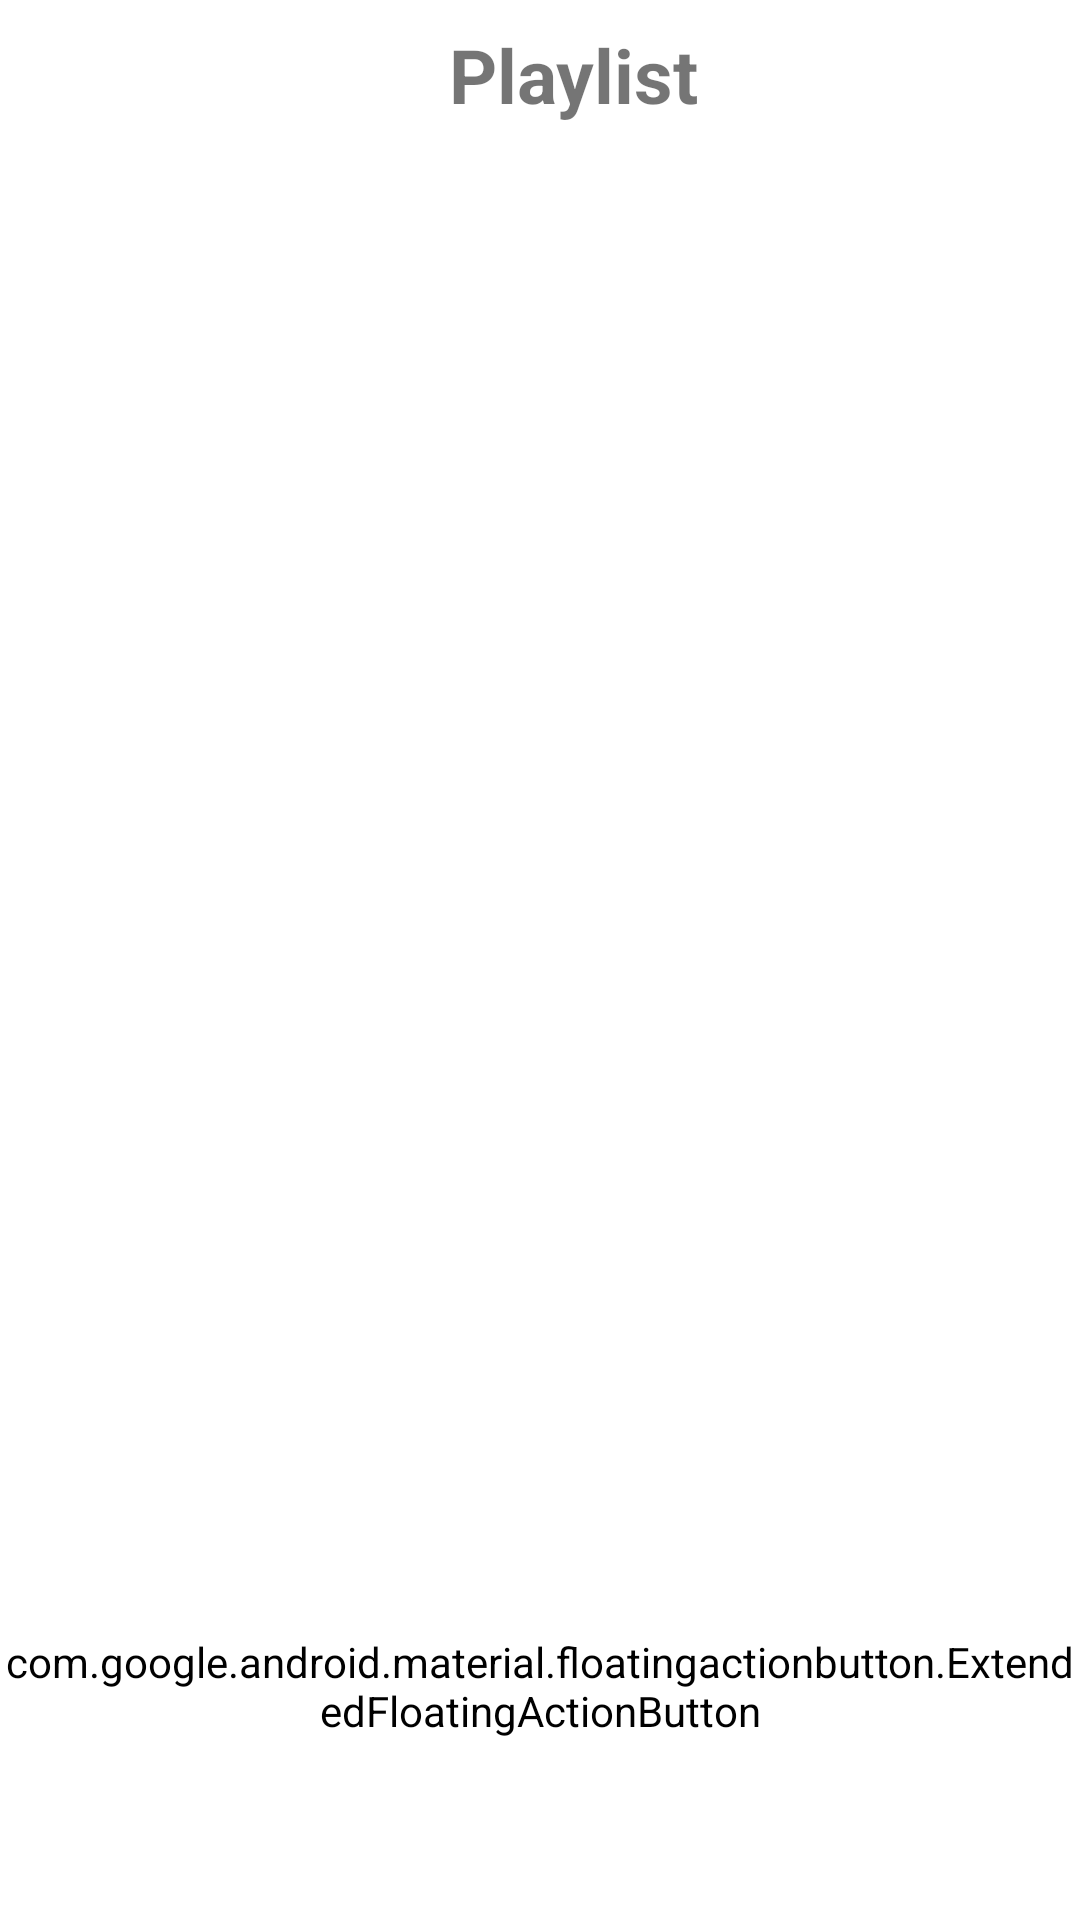

Android layout source for this screen:
<!-- AndroidManifest.xml: application theme splash_screen -->
<!-- res/layout/activity_playlist.xml -->
<?xml version="1.0" encoding="utf-8"?>
<androidx.constraintlayout.widget.ConstraintLayout xmlns:android="http://schemas.android.com/apk/res/android"
    xmlns:app="http://schemas.android.com/apk/res-auto"
    xmlns:tools="http://schemas.android.com/tools"
    android:layout_width="match_parent"
    android:layout_height="match_parent"
    tools:context=".PlaylistActivity">

    <LinearLayout
        android:layout_width="match_parent"
        android:layout_height="wrap_content"
        android:orientation="horizontal"
        app:layout_constraintEnd_toEndOf="parent"
        app:layout_constraintStart_toStartOf="parent"
        app:layout_constraintTop_toTopOf="parent" >
        <ImageButton
            android:layout_width="wrap_content"
            android:layout_height="50dp"
            android:src="@drawable/back_icon"
            android:backgroundTint="@android:color/transparent"
            app:tint="@color/white"
            android:contentDescription="@string/back_button"
            />
        <TextView
            android:layout_width="match_parent"
            android:layout_height="match_parent"
            android:contentDescription="@string/playlist_btn"
            android:text="@string/playlist_btn"
            android:gravity="center"
            android:textSize="25sp"
            android:layout_marginRight="50dp"
            android:textStyle="bold" />


    </LinearLayout>

    <com.google.android.material.floatingactionbutton.ExtendedFloatingActionButton
        android:layout_width="wrap_content"
        android:layout_height="wrap_content"
        app:icon="@drawable/playlist_add_icon"
        app:iconSize="35dp"
        app:iconTint="#F82010"
        app:backgroundTint="#910707"
        app:layout_constraintBaseline_toBottomOf="parent"
        app:layout_constraintBottom_toBottomOf="parent"
        app:layout_constraintEnd_toEndOf="parent"
        app:layout_constraintHorizontal_bias="0.9"
        app:layout_constraintStart_toStartOf="parent"
        app:layout_constraintTop_toTopOf="parent"
        app:strokeWidth="1dp"
        app:strokeColor="#E32020"
        android:backgroundTint="@android:color/transparent"
        app:layout_constraintVertical_bias="0.9" />



</androidx.constraintlayout.widget.ConstraintLayout>
<!-- resources referenced by this layout -->
<resources>
  <!-- drawable back_icon (drawable) -->
  <vector android:height="48dp" android:tint="#F8F5F5"
      android:viewportHeight="24" android:viewportWidth="24"
      android:width="48dp" xmlns:android="http://schemas.android.com/apk/res/android">
      <path android:fillColor="@android:color/white" android:pathData="M17.77,3.77l-1.77,-1.77l-10,10l10,10l1.77,-1.77l-8.23,-8.23z"/>
  </vector>
  <string name="back_button">back</string>
  <string name="playlist_btn">Playlist</string>
  <style name="splash_screen" parent="Theme.Design.Light.NoActionBar">
          <item name="android:windowBackground">@drawable/splash_screen</item>
  
      </style>
  <!-- drawable splash_screen (drawable) -->
  <?xml version="1.0" encoding="utf-8"?>
  <layer-list xmlns:android="http://schemas.android.com/apk/res/android">
      <item android:drawable="@color/white"/>
      <item  android:drawable="@drawable/swift" android:gravity="center" ></item>
  
  
  </layer-list>
  <!-- not gathered from this repository: default colours our renderer supplied (Android Studio template values) -->
  <color name="white">#FFFFFFFF</color>
</resources>
